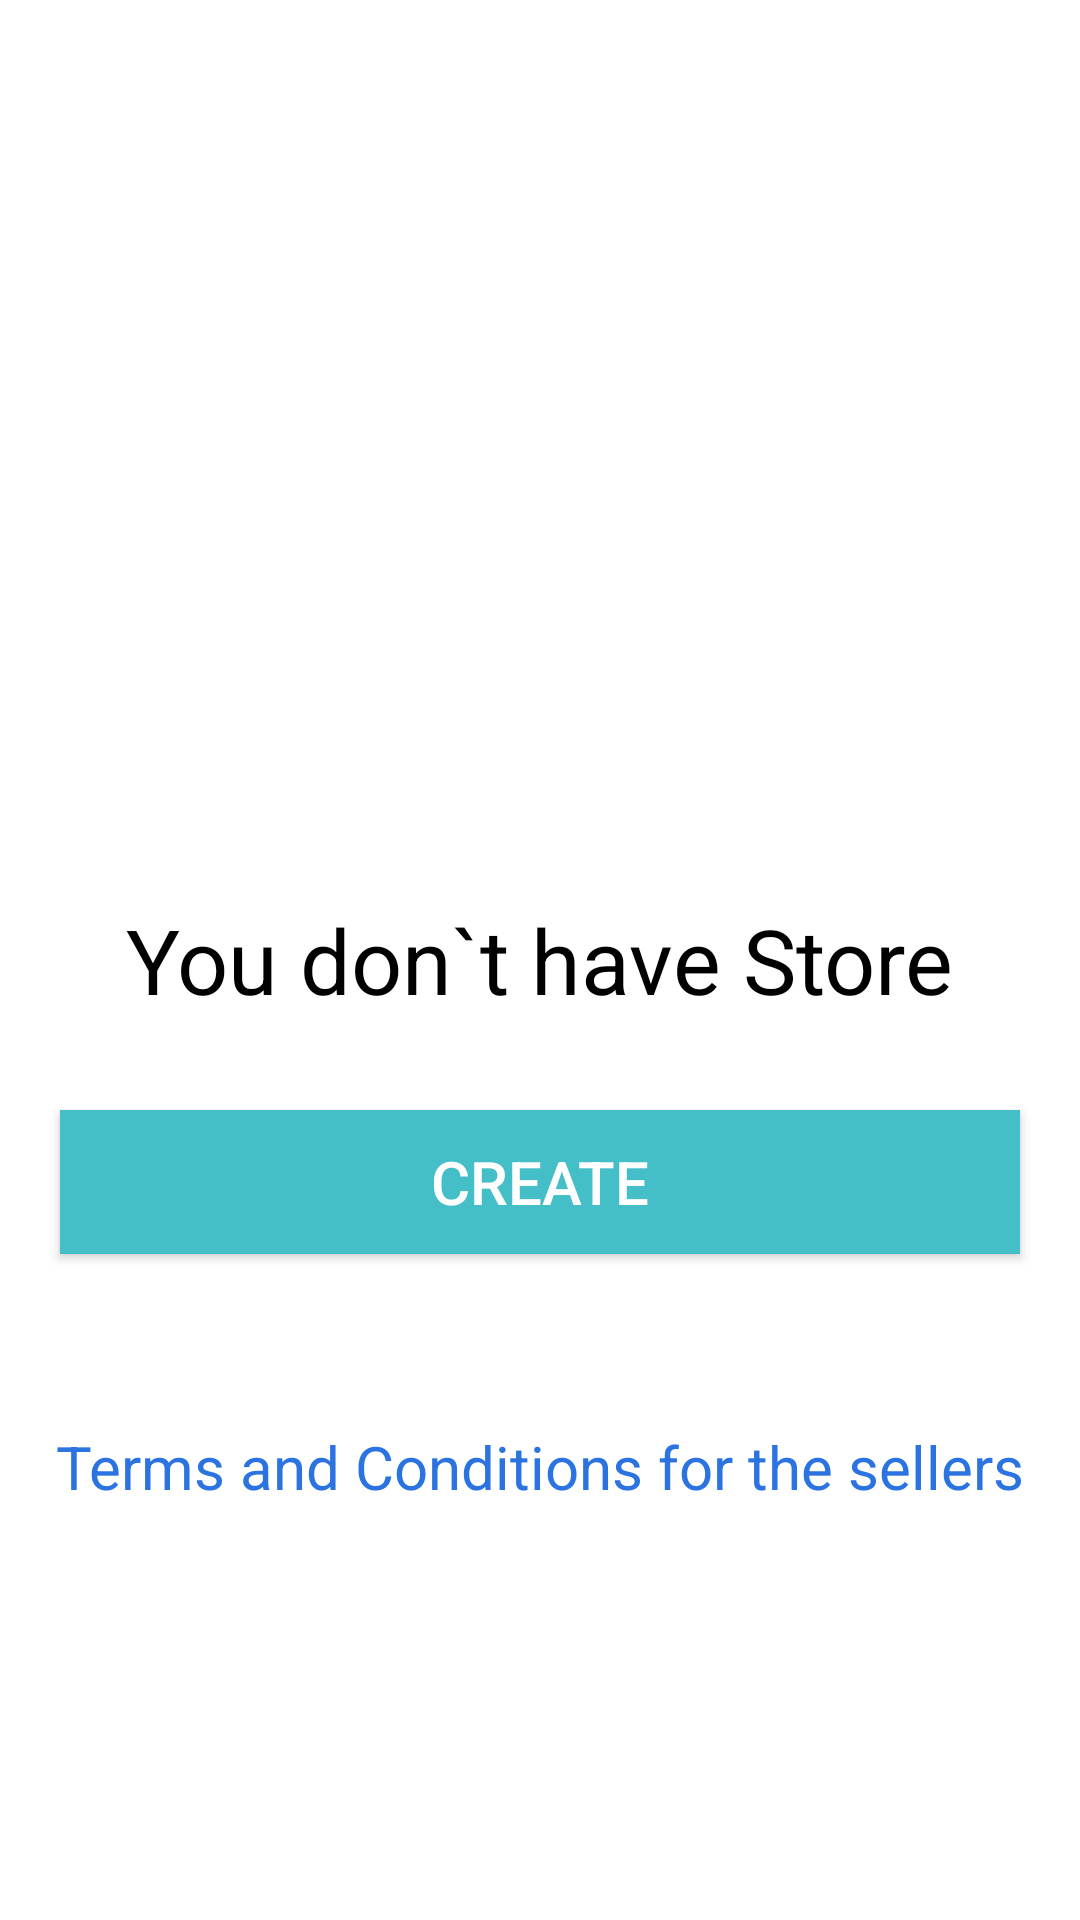

This screen was rendered from an Android layout file. Write that file and the resources it references.
<!-- AndroidManifest.xml: application theme AppTheme -->
<!-- res/layout/activity_my_store.xml -->
<?xml version="1.0" encoding="utf-8"?>
<RelativeLayout xmlns:android="http://schemas.android.com/apk/res/android"
    xmlns:tools="http://schemas.android.com/tools"
    android:id="@+id/activity_my_store"
    android:layout_width="match_parent"
    android:layout_height="match_parent"
    tools:context="com.trifecta.mada.trifecta13.activity.MyStore"
    android:background="#fff">

    <TextView
        android:text="You don`t have Store"
        android:layout_width="wrap_content"
        android:layout_height="wrap_content"
        android:layout_centerVertical="true"
        android:layout_centerHorizontal="true"
        android:id="@+id/txtHavenotSt"
        android:textColor="#000"
        android:textSize="30sp"
        android:layout_margin="10dp"/>

    <TextView
        android:id="@+id/btnTC"
        android:layout_width="match_parent"
        android:layout_height="wrap_content"
        android:text="Terms and Conditions for the sellers"
        android:textColor="#2b73e1"
        android:layout_alignParentBottom="true"
        android:gravity="center"
        android:lines="2"
        android:textSize="20sp"
        android:layout_marginBottom="22dp"
        android:layout_marginTop="10dp"
        android:layout_below="@+id/txtHavenotSt"
        />

    <Button
        android:text="Create"
        android:layout_width="fill_parent"
        android:layout_height="wrap_content"
        android:layout_below="@+id/txtHavenotSt"
        android:layout_centerHorizontal="true"
        android:id="@+id/btnCreateSt"
        android:background="#44BEC7"
        android:padding="10dp"
        android:textSize="20sp"
        android:textColor="#fff"
        android:layout_margin="20dp"
        />


</RelativeLayout>
<!-- resources referenced by this layout -->
<resources>
  <style name="AppTheme" parent="Theme.AppCompat.Light.DarkActionBar">
          
          <item name="colorPrimary">@color/colorPrimary</item>
          <item name="colorPrimaryDark">@color/colorPrimaryDark</item>
          <item name="colorAccent">@color/colorAccent</item>
      </style>
  <color name="colorPrimary">#52CCE8</color>
  <color name="colorPrimaryDark">#00ACC1</color>
  <color name="colorAccent">#00ACC1</color>
</resources>
